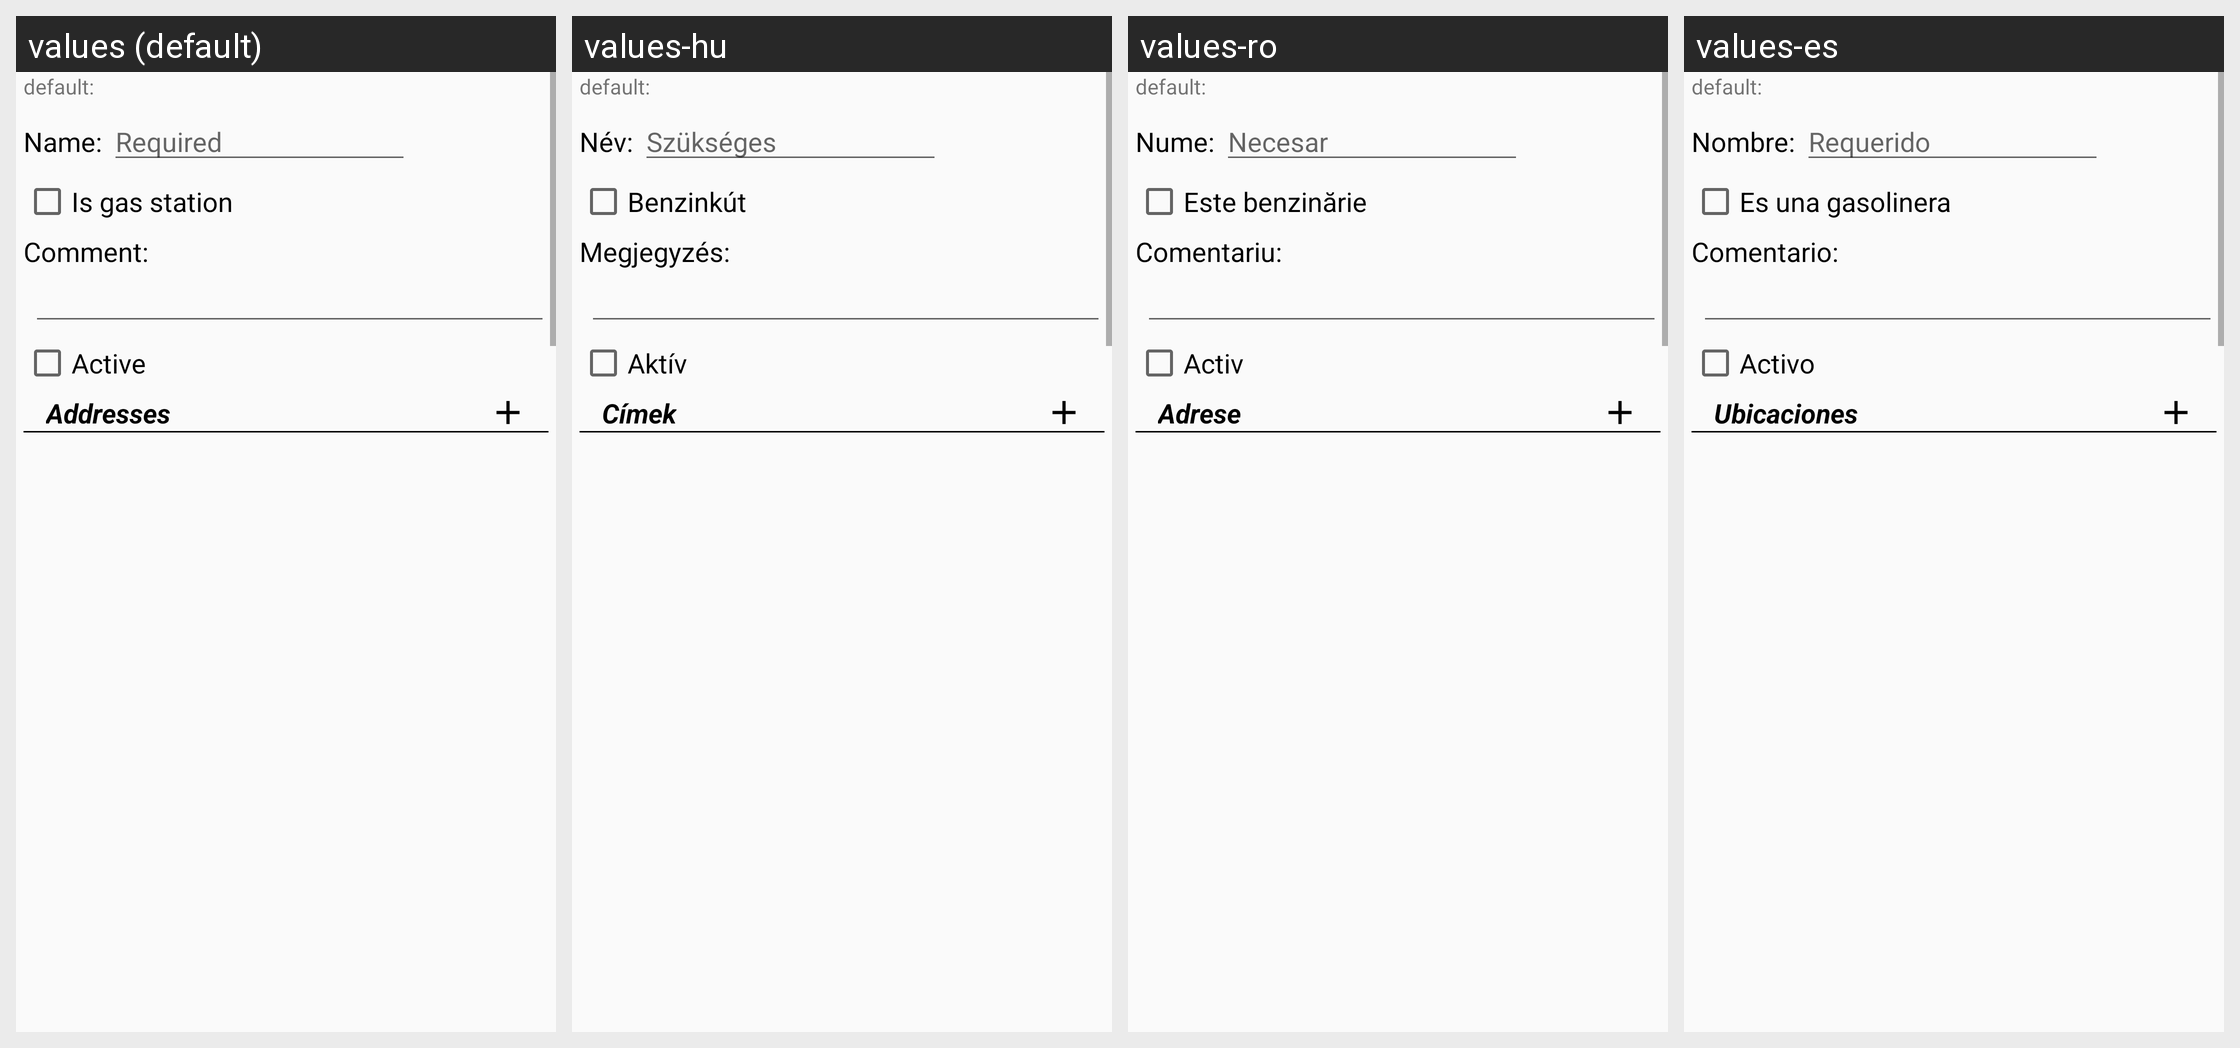

Translations of the strings shown on this Android screen, per locale in the grid:
Android screen res/layout/fragment_bpartner_edit.xml rendered under 4 locales, left to right: values (default), values-hu, values-ro, values-es. Device: Nexus 5 (rendered at 1080×1920; each locale shown at half size, 540×960, under a caption strip naming it); theme AppTheme.
Other locales in the repository, not shown: values-de.
Strings drawn on this screen, with the default value and each locale's value (text and hints the layout hard-codes, and strings that could not be matched under every locale, appear in the picture but are not listed):

gen_name_label
  values: Name:
  values-hu: Név:
  values-ro: Nume:
  values-es: Nombre:

gen_required
  values: Required
  values-hu: Szükséges
  values-ro: Necesar
  values-es: Requerido

gen_is_gas_station
  values: Is gas station
  values-hu: Benzinkút
  values-ro: Este benzinărie
  values-es: Es una gasolinera

gen_comment_label
  values: Comment:
  values-hu: Megjegyzés:
  values-ro: Comentariu:
  values-es: Comentario:

gen_is_active
  values: Active
  values-hu: Aktív
  values-ro: Activ
  values-es: Activo

bpartner_edit_locations_header_caption
  values: Addresses
  values-hu: Címek
  values-ro: Adrese
  values-es: Ubicaciones
